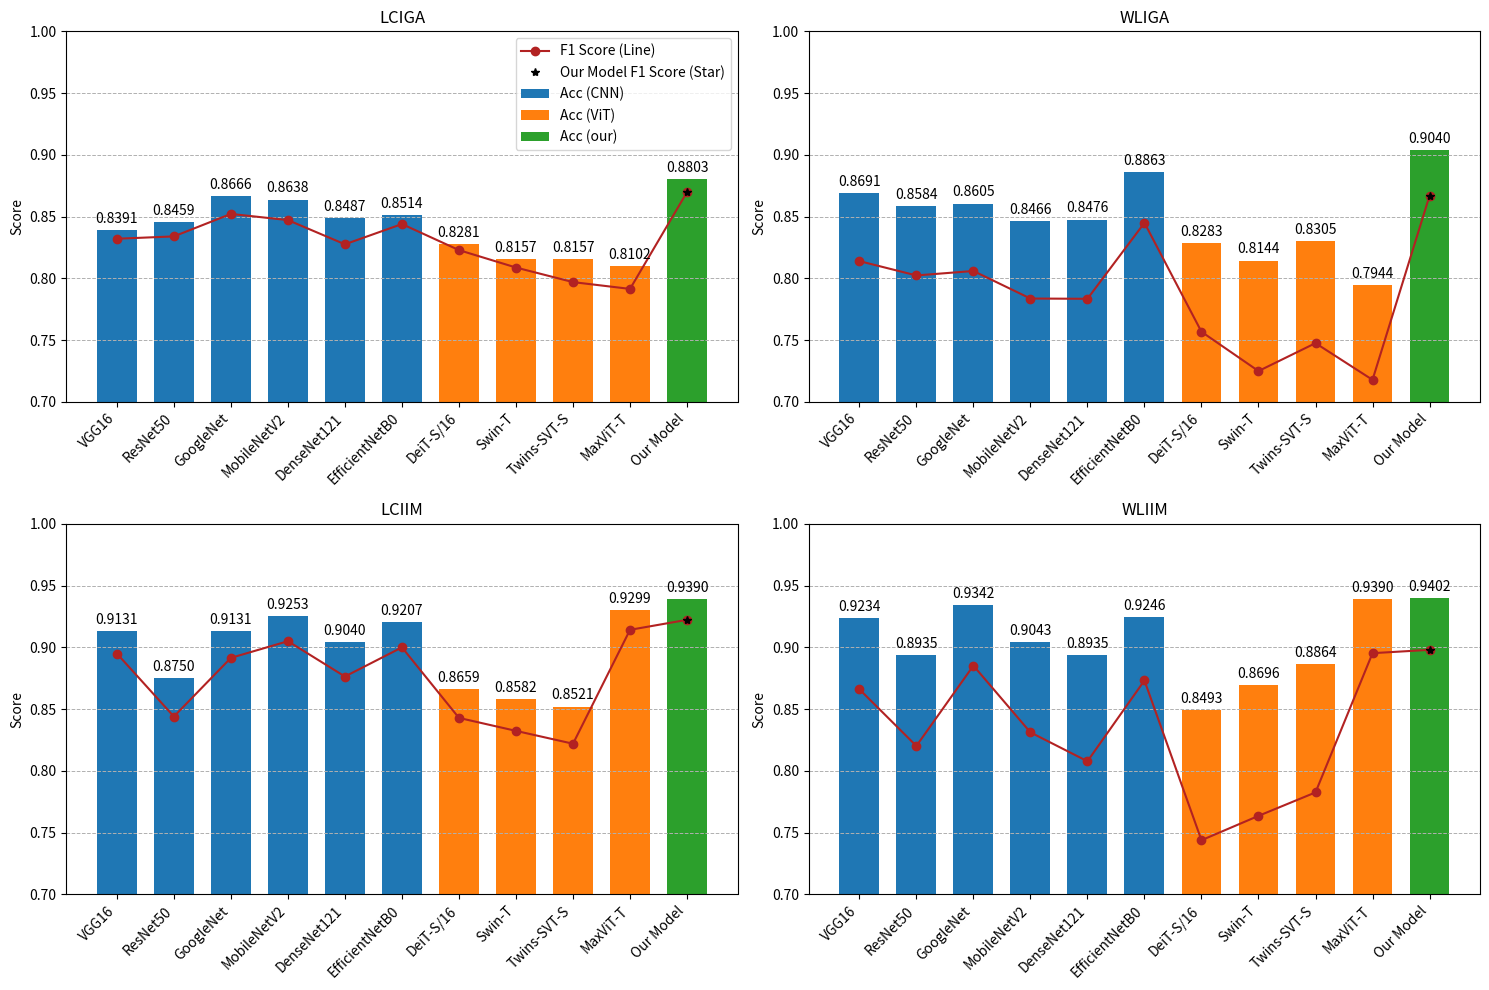

Here is the Python script that generated this plot:
import matplotlib.pyplot as plt
import numpy as np

# 数据
models = ['VGG16', 'ResNet50', 'GoogleNet', 'MobileNetV2', 'DenseNet121', 'EfficientNetB0', 'DeiT-S/16', 'Swin-T', 'Twins-SVT-S', 'MaxViT-T', 'Our Model']

accuracy_scores = {
    'LCIGA': [0.8391, 0.8459, 0.8666, 0.8638, 0.8487, 0.8514, 0.8281, 0.8157, 0.8157, 0.8102, 0.8803],
    'WLIGA': [0.8691, 0.8584, 0.8605, 0.8466, 0.8476, 0.8863, 0.8283, 0.8144, 0.8305, 0.7944, 0.9040],
    'LCIIM': [0.9131, 0.8750, 0.9131, 0.9253, 0.9040, 0.9207, 0.8659, 0.8582, 0.8521, 0.9299, 0.9390],
    'WLIIM': [0.9234, 0.8935, 0.9342, 0.9043, 0.8935, 0.9246, 0.8493, 0.8696, 0.8864, 0.9390, 0.9402]
}

f1_scores = {
    'LCIGA': [0.8321, 0.8340, 0.8522, 0.8472, 0.8276, 0.8440, 0.8229, 0.8088, 0.7970, 0.7915, 0.8699],
    'WLIGA': [0.8140, 0.8024, 0.8060, 0.7837, 0.7835, 0.8450, 0.7568, 0.7250, 0.7476, 0.7179, 0.8669],
    'LCIIM': [0.8950, 0.8440, 0.8915, 0.9050, 0.8764, 0.9000, 0.8429, 0.8324, 0.8220, 0.9142, 0.9223],
    'WLIIM': [0.8661, 0.8202, 0.8852, 0.8312, 0.8078, 0.8732, 0.7439, 0.7636, 0.7826, 0.8953, 0.8980]
}
# 创建图表
fig, axs = plt.subplots(2, 2, figsize=(15, 10))
# 颜色设置
# 颜色设置
colors = ['#1f77b4','#ff7f0e', '#2ca02c', '#ffbb78', '#2ca02c', '#98df8a']

# 创建图表
fig, axs = plt.subplots(2, 2, figsize=(15, 10))
width = 0.5  # 柱状图宽度
# 遍历每个数据集
for i, (dataset, f1_data) in enumerate(f1_scores.items()):
    row = i // 2
    col = i % 2
    ax = axs[row, col]
    
    # 绘制柱状图（准确率）
    bars = []
    for j, model in enumerate(models):
        if j < 6:
            bars.append(ax.bar(j , accuracy_scores[dataset][j], width=0.7, color=colors[0], label='Acc (CNN)' if j == 0 else ""))
        elif j < 10:
            bars.append(ax.bar(j , accuracy_scores[dataset][j], width=0.7, color=colors[1], label='Acc (ViT)' if j == 6 else ""))
        else:
            bars.append(ax.bar(j , accuracy_scores[dataset][j], width=0.7, color=colors[2], label='Acc (our)' if j == 10 else ""))
    
    # 绘制折线图（F1分数）
    ax.plot(models, f1_data, 'o-', color='firebrick', label='F1 Score (Line)')
    ax.plot([10], [f1_data[-1]], '*k', label='Our Model F1 Score (Star)')
    
    ax.set_title(f'{dataset}')
    ax.set_ylabel('Score')
    ax.set_ylim(0.7, 1.0)  # 设置y轴范围
    if i == 0:
        ax.legend()
    ax.grid(axis='y', linestyle='--', linewidth=0.7)
    
    # 设置x轴标签

    ax.set_xticks(np.arange(len(models)))
    ax.set_xticklabels(models, rotation=45, ha='right')
 
    
 
        
    # 在柱状图上方显示数值
    for bar in bars:
        # 获取柱状图容器中的每个Rectangle对象
        for rect in bar:
            height = rect.get_height()
            ax.annotate(f'{height:.4f}',
                        xy=(rect.get_x() + rect.get_width() / 2, height),
                        xytext=(0, 3),  # 3 points vertical offset
                        textcoords="offset points",
                        ha='center', va='bottom')        

# 调整布局
plt.tight_layout()

# 保存为PDF
plt.savefig('performance_comparison.pdf', format='pdf', bbox_inches='tight')

# 显示图表
plt.show()